Image classification data set "vignettes" (alexliyihao/AAPI_code on GitHub). Class labels (8): arteriole, artery, distal_tubule, glom, glomerulus, glomerulus_gs, proximal tubule, proximal_tubule.

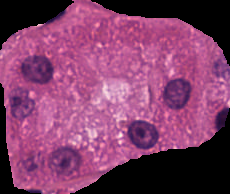
Label: distal_tubule

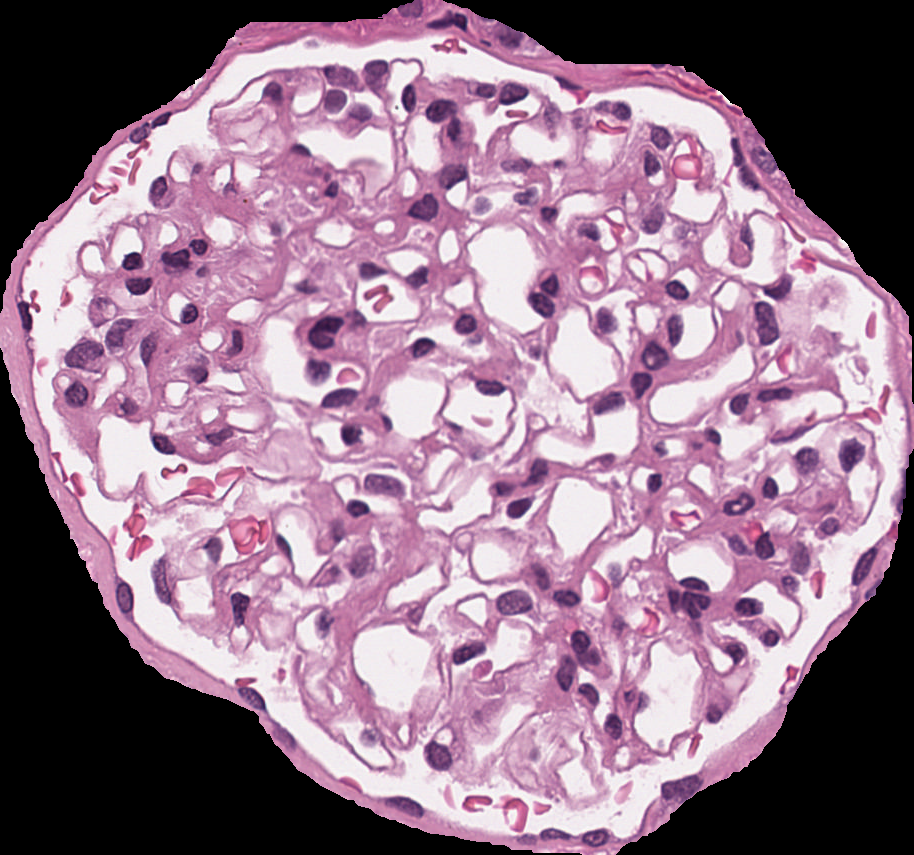
Label: glomerulus

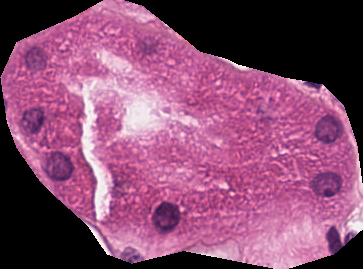
Label: proximal tubule

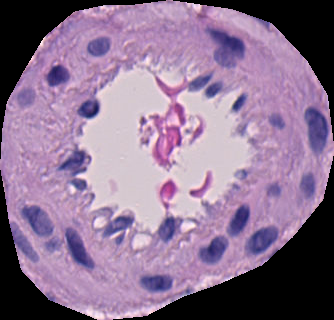
Label: artery

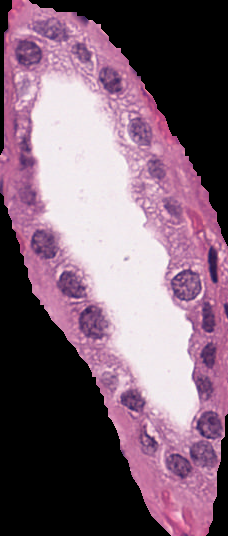
Label: proximal_tubule

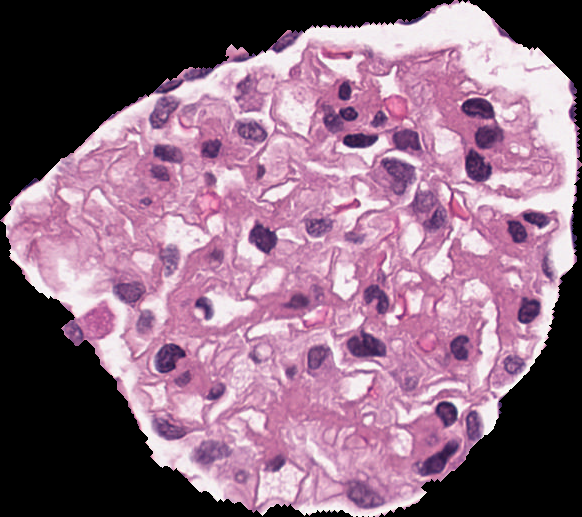
Label: glomerulus
